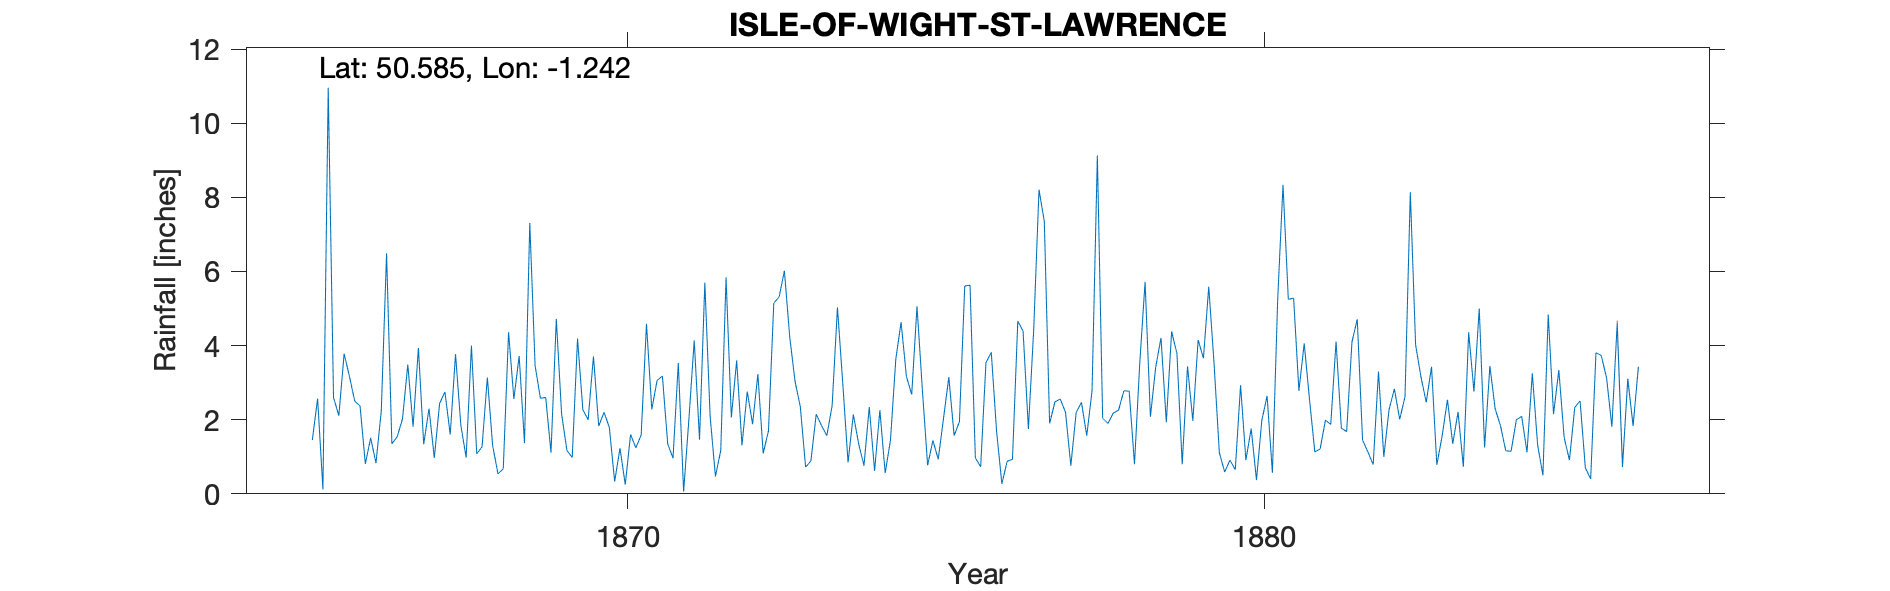

Data behind this chart, as committed beside it:
ISLE-OF-WIGHT-ST-LAWRENCE-(RECTORY), , , , , , , , , , , , , , , , , , , , , , , 
Grid ref, SZ537764, Long, -1.242, Lat, 50.59, Elevation, 75, ft, , , , , , , , , , , , , , , 
Station no, RR3110, , , , , , , , , , , , , , , , , , , , , , 
, 1860, 1861, 1862, 1863, 1864, 1865, 1866, 1867, 1868, 1869, 1870, 1871, 1872, 1873, 1874, 1875, 1876, 1877, 1878, 1879, 1880, 1881, 1882
January, , , , , , , 3.78, 3.49, 4, 3.46, 1.83, 3.18, 5.84, 4.24, 2.14, 5.06, 0.73, 7.35, 1.9, 4.38, 0.65, 2.78, 1.45
February, , , , , , , 3.17, 1.81, 1.08, 2.58, 2.2, 1.35, 2.06, 3.04, 1.35, 2.83, 3.54, 1.9, 2.18, 3.79, 2.93, 4.06, 1.13
March, , , , , , , 2.5, 3.94, 1.27, 2.6, 1.79, 0.96, 3.6, 2.35, 0.76, 0.77, 3.82, 2.48, 2.26, 0.8, 0.91, 2.54, 0.79
April, , , , , , , 2.37, 1.34, 3.14, 1.11, 0.33, 3.53, 1.31, 0.72, 2.34, 1.44, 1.69, 2.56, 2.78, 3.44, 1.76, 1.13, 3.3
May, , , , , , , 0.81, 2.3, 1.3, 4.72, 1.23, 0.06, 2.76, 0.89, 0.62, 0.93, 0.27, 2.2, 2.77, 1.97, 0.37, 1.21, 1
June, , , , , , , 1.51, 0.97, 0.54, 2.15, 0.25, 2.02, 1.88, 2.15, 2.26, 2.04, 0.88, 0.76, 0.8, 4.15, 1.98, 1.99, 2.28
July, , , , , , 1.45, 0.83, 2.44, 0.68, 1.17, 1.6, 4.14, 3.23, 1.84, 0.56, 3.15, 0.93, 2.19, 3.54, 3.66, 2.64, 1.87, 2.83
August, , , , , , 2.57, 2.23, 2.75, 4.36, 0.98, 1.24, 1.46, 1.09, 1.57, 1.45, 1.57, 4.66, 2.47, 5.72, 5.59, 0.57, 4.11, 2.01
September, , , , , , 0.12, 6.49, 1.6, 2.56, 4.19, 1.59, 5.7, 1.7, 2.38, 3.63, 1.95, 4.39, 1.57, 2.08, 3.52, 5.25, 1.77, 2.62
October, , , , , , 10.96, 1.35, 3.77, 3.72, 2.27, 4.59, 2.09, 5.15, 5.03, 4.63, 5.61, 1.75, 2.78, 3.42, 1.11, 8.34, 1.68, 8.14
November, , , , , , 2.6, 1.54, 1.85, 1.37, 2, 2.28, 0.47, 5.31, 2.99, 3.17, 5.63, 4.43, 9.13, 4.21, 0.59, 5.25, 4.1, 4.02
December, , , , , , 2.11, 2.02, 0.98, 7.31, 3.71, 3.06, 1.17, 6.02, 0.85, 2.68, 0.97, 8.21, 2.04, 1.93, 0.91, 5.28, 4.71, 3.16
Total, , , , , , , 28.6, 27.24, 31.33, 30.94, 21.99, 26.13, 39.95, 28.05, 25.59, 31.95, 35.3, 37.43, 33.59, 33.91, 35.93, 31.95, 32.73
St Lawrence Rectory, , , , , , , , , , , , , , , , , , , , , , , 
Exact location of gauge unknown but lawn…, , , , , , , , , , , , , , , , , , , , , , , 
